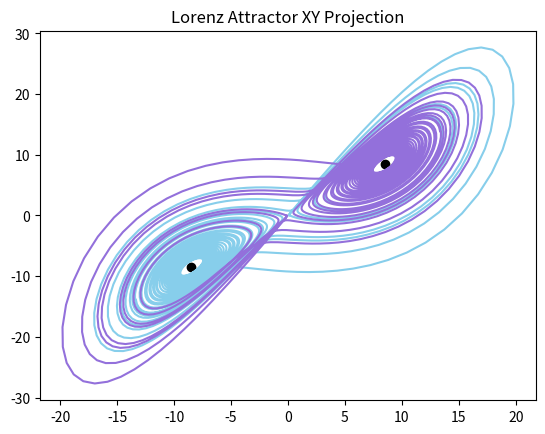
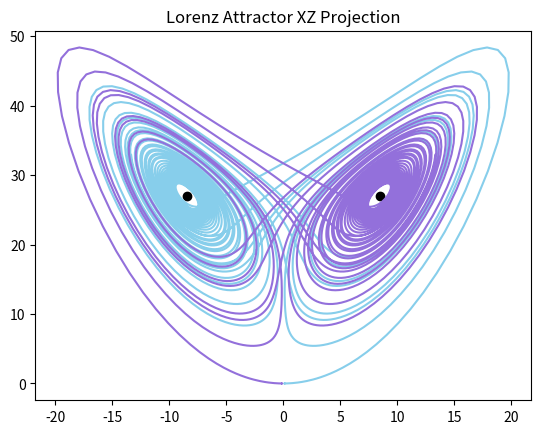
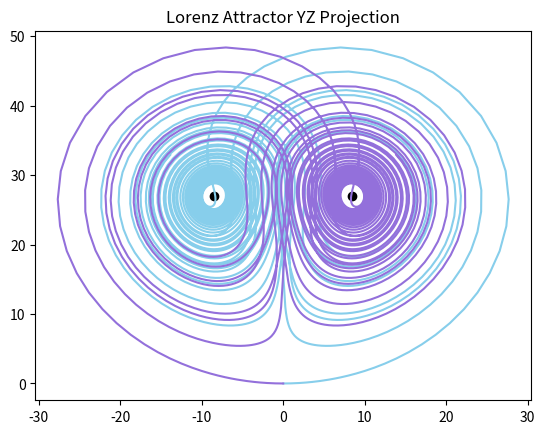

Write Python code to recreate these figures, in order.
import numpy as np
from scipy.integrate import odeint
import matplotlib.pyplot as plt
from mpl_toolkits.mplot3d import Axes3D
import os

# Define the Lorenz system
def lorenz(state, t, sigma, beta, rho):
    x, y, z = state  # Unpack the state vector
    return sigma * (y - x), x * (rho - z) - y, x * y - beta * z  # Derivatives

# Function to generate and plot Lorenz attractor
def plot_lorenz(init_states, trajectory_colors, fixed_point_colors, sigma=10.0, beta=8.0/3.0, rho=28.0, t_start=0.0, t_end=50.0, dt=0.01, save_path='./'):
    # Create a directory for the images if it doesn't exist
    if not os.path.exists(save_path):
        os.makedirs(save_path)

    # Generate fixed points
    c = np.sqrt(beta * (rho - 1))
    fixed_points = [(c, c, rho-1), (-c, -c, rho-1)]  
    
    # Generate and save XY, XZ, and YZ projections
    for (x_index, y_index, title) in [(0, 1, 'XY'), (0, 2, 'XZ'), (1, 2, 'YZ')]:
        fig, ax = plt.subplots()

        # Loop over initial states and their colors
        for init_state, color in zip(init_states, trajectory_colors):
            # Time array
            t = np.arange(t_start, t_end, dt)  # Modify units of time and time steps as needed

            # Solve for the trajectories
            state = odeint(lorenz, init_state, t, args=(sigma, beta, rho))

            ax.plot(state[:,x_index], state[:,y_index], color=color)  # use specified color
        
        # Plot fixed points with their colors
        for fixed_point, color in zip(fixed_points, fixed_point_colors):
            ax.scatter(fixed_point[x_index], fixed_point[y_index], color=color)  # use specified color

        ax.set_title(f"Lorenz Attractor {title} Projection")
        fig.savefig(os.path.join(save_path, f'lorenz_attractor_{title}_projection.png'))
        plt.close(fig)  # Close the figure to free up memory

# Call the function with the desired parameters
plot_lorenz(
    init_states=[[0.1,0,0], [-0.1, 0.0, 0.0]],
    trajectory_colors=[(135/255, 206/255, 235/255), (147/255, 112/255, 219/255)],  # Forest Green and Medium Purple
    fixed_point_colors=['black', 'black'],
    sigma=10.0, beta=8.0/3.0, rho=28, 
    t_start=0.0, t_end=30.0, dt=0.01,
    save_path='./lorenz_images'
)
